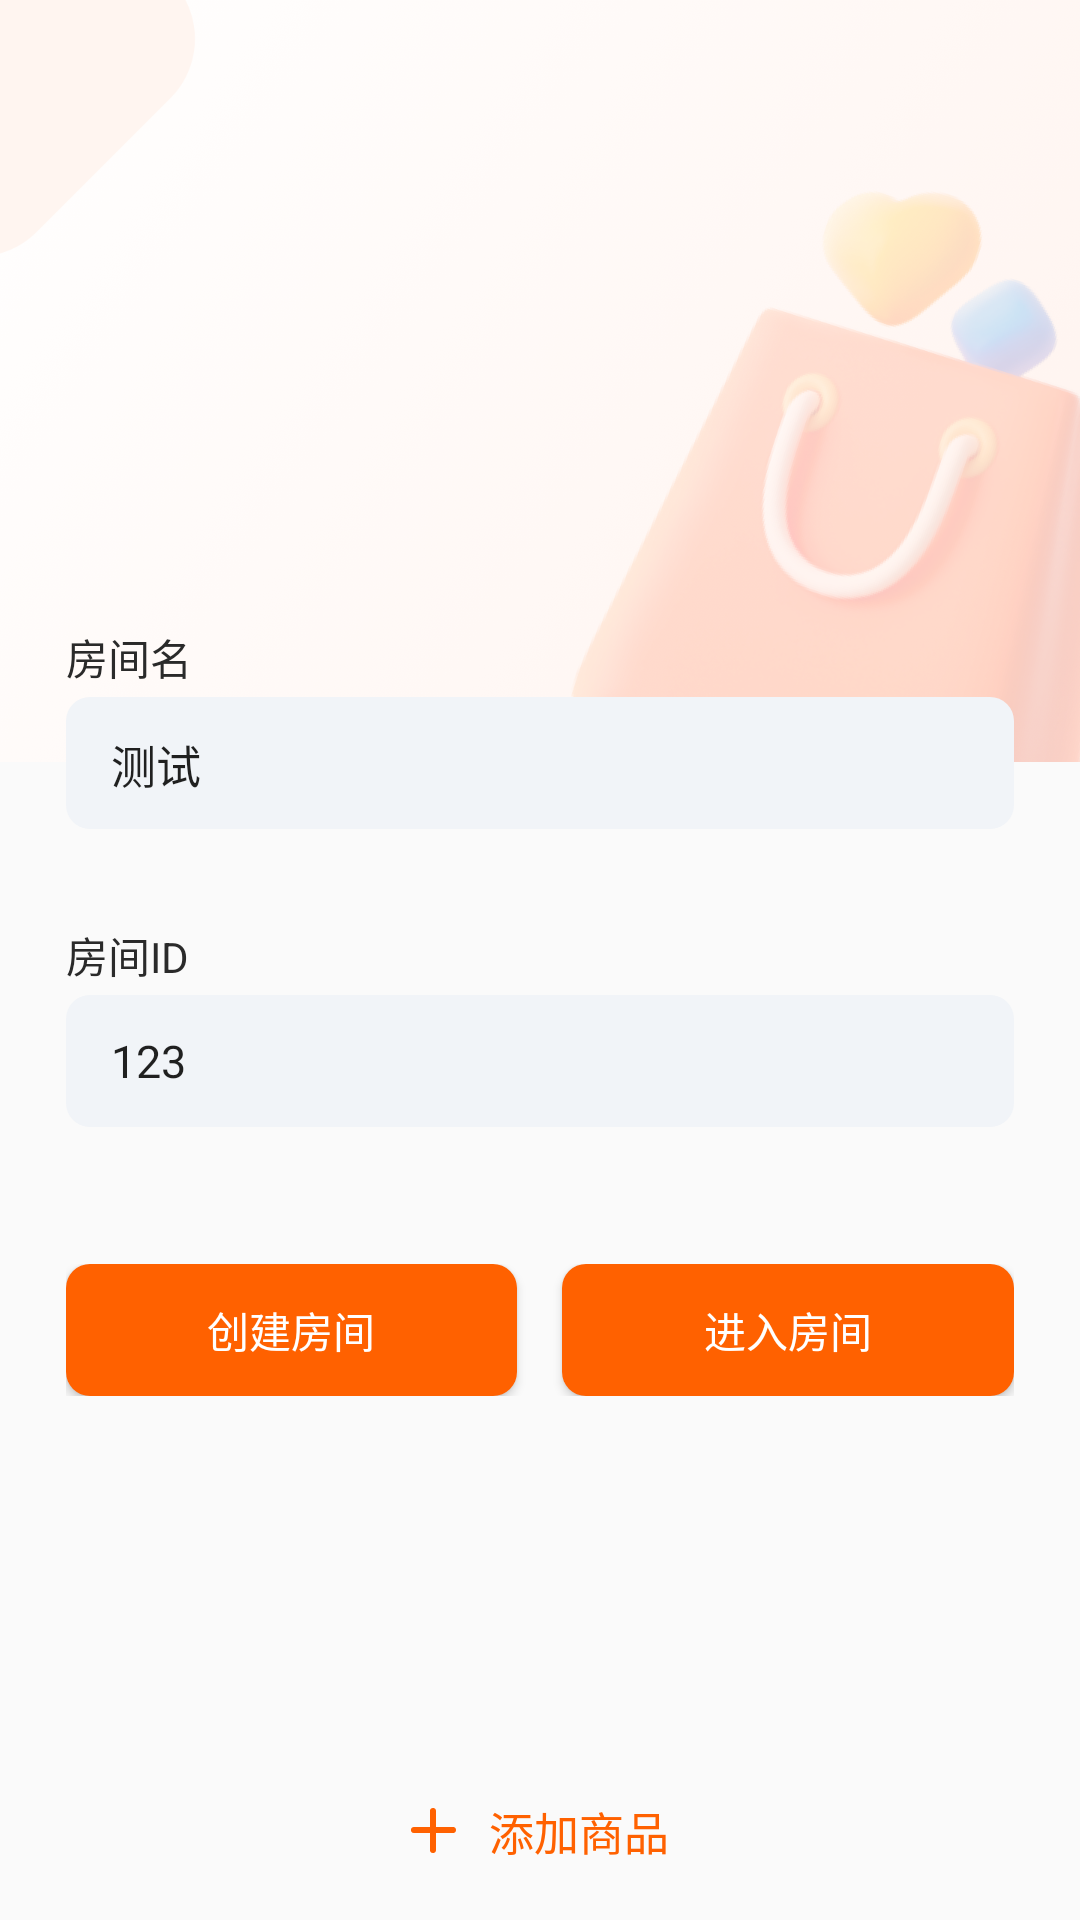

Here is an Android app screen rendered from its layout file. Give the layout XML and the strings, colors and styles it references.
<!-- AndroidManifest.xml: application theme TranslucentTheme -->
<!-- res/layout/activity_main.xml -->
<?xml version="1.0" encoding="utf-8"?>
<FrameLayout xmlns:android="http://schemas.android.com/apk/res/android"
    xmlns:app="http://schemas.android.com/apk/res-auto"
    xmlns:tools="http://schemas.android.com/tools"
    android:layout_width="match_parent"
    android:layout_height="match_parent"
    android:orientation="vertical">


    <ImageView
        android:layout_width="match_parent"
        android:layout_height="wrap_content"
        android:scaleType="centerCrop"
        android:src="@mipmap/pic_bg" />


    <LinearLayout
        android:id="@+id/content"
        android:layout_width="match_parent"
        android:layout_height="match_parent"
        android:orientation="vertical">

        <View
            android:layout_width="match_parent"
            android:layout_height="0dp"
            android:layout_weight="0.8" />

        <LinearLayout
            android:layout_width="match_parent"
            android:layout_height="0dp"
            android:layout_weight="2"
            android:background="@drawable/bg_login_white_round"
            android:orientation="vertical"
            android:paddingTop="20dp">

            <LinearLayout
                android:layout_width="match_parent"
                android:layout_height="match_parent"
                android:gravity="center_horizontal"
                android:orientation="vertical"
                android:paddingHorizontal="22dp">

                <LinearLayout
                    android:layout_width="match_parent"
                    android:layout_height="wrap_content"
                    android:orientation="vertical"
                    android:paddingTop="6dp"
                    android:paddingBottom="25.5dp">


                    <TextView
                        android:layout_width="wrap_content"
                        android:layout_height="20dp"
                        android:layout_marginBottom="3.5dp"
                        android:text="房间名"
                        android:textColor="#2A2A2A"
                        android:textSize="14sp" />

                    <EditText
                        android:id="@+id/roomNameEt"
                        android:layout_width="match_parent"
                        android:layout_height="44dp"
                        android:background="@drawable/bg_edit"
                        android:hint="请输入最多8个字符"
                        android:inputType="text"
                        android:lines="1"
                        android:maxLength="8"
                        android:paddingHorizontal="15dp"
                        android:paddingVertical="11.5dp"
                        android:text="测试"
                        android:textSize="15dp" />

                </LinearLayout>

                <LinearLayout
                    android:layout_width="match_parent"
                    android:layout_height="wrap_content"
                    android:orientation="vertical"
                    android:paddingTop="6dp"
                    android:paddingBottom="25.5dp">


                    <TextView
                        android:layout_width="wrap_content"
                        android:layout_height="20dp"
                        android:layout_marginBottom="3.5dp"
                        android:text="房间ID"
                        android:textColor="#2A2A2A"
                        android:textSize="14sp" />

                    <EditText
                        android:id="@+id/roomIdEt"
                        android:layout_width="match_parent"
                        android:layout_height="44dp"
                        android:background="@drawable/bg_edit"
                        android:hint="请输入最多8个字符"
                        android:inputType="number"
                        android:lines="1"
                        android:maxLength="8"
                        android:paddingHorizontal="15dp"
                        android:paddingVertical="11.5dp"
                        android:text="123"
                        android:textSize="15dp" />


                </LinearLayout>

                <LinearLayout
                    android:layout_width="match_parent"
                    android:layout_height="wrap_content"
                    android:layout_marginTop="20dp"
                    android:orientation="horizontal">

                    <Button
                        android:id="@+id/createRoomBtn"
                        android:layout_width="0dp"
                        android:layout_height="44dp"
                        android:layout_weight="1"
                        android:background="@drawable/bg_btn"
                        android:text="创建房间"
                        android:textColor="#ffffff" />

                    <View
                        android:layout_width="15dp"
                        android:layout_height="10dp" />

                    <Button
                        android:id="@+id/joinRoomBtn"
                        android:layout_width="0dp"
                        android:layout_height="44dp"
                        android:layout_weight="1"
                        android:background="@drawable/bg_btn"
                        android:text="进入房间"
                        android:textColor="#ffffff" />

                </LinearLayout>

                <LinearLayout
                    android:layout_width="match_parent"
                    android:layout_height="match_parent"
                    android:orientation="vertical">

                    <View
                        android:layout_width="match_parent"
                        android:layout_height="0dp"
                        android:layout_weight="3.3" />

                    <LinearLayout
                        android:layout_width="match_parent"
                        android:layout_height="0dp"
                        android:layout_weight="1"
                        android:gravity="center_horizontal"
                        android:orientation="horizontal">

                        <FrameLayout
                            android:id="@+id/addGoodsBtn"
                            android:layout_width="wrap_content"
                            android:layout_height="wrap_content">

                            <View
                                android:layout_width="15dp"
                                android:layout_height="15dp"
                                android:layout_gravity="center_vertical"
                                android:background="@drawable/icon_add" />

                            <TextView
                                android:id="@+id/addText"
                                android:layout_width="wrap_content"
                                android:layout_height="wrap_content"
                                android:layout_gravity="center_vertical"
                                android:layout_marginLeft="26dp"
                                android:text="添加商品"
                                android:textColor="#ff6100"
                                android:textSize="15sp" />
                        </FrameLayout>
                    </LinearLayout>
                </LinearLayout>

            </LinearLayout>
        </LinearLayout>

    </LinearLayout>
</FrameLayout>
<!-- resources referenced by this layout -->
<resources>
  <!-- drawable bg_btn (drawable) -->
  <shape xmlns:android="http://schemas.android.com/apk/res/android"
      android:shape="rectangle">
  
      <corners android:radius="8dp" />
      <solid android:color="#ffff6100" />
  </shape>
  <!-- drawable bg_edit (drawable) -->
  <shape xmlns:android="http://schemas.android.com/apk/res/android"
      android:shape="rectangle">
  
      <solid android:color="#fff1f4f8" />
  
      <corners android:radius="8dp" />
  
  </shape>
  <!-- drawable icon_add (drawable) -->
  <layer-list xmlns:android="http://schemas.android.com/apk/res/android"  >
  
      <item
          android:width="2dp"
          android:height="15dp"
          android:left="6.5dp"
          android:right="6.5dp">
          <shape android:shape="rectangle">
              <solid android:color="#ff6100" />
              <corners android:radius="1dp" />
          </shape>
      </item>
      <item
          android:width="15dp"
          android:height="2dp"
          android:top="6.5dp"
          android:bottom="6.5dp">
          <shape android:shape="rectangle">
              <solid android:color="#ff6100" />
              <corners android:radius="1dp" />
          </shape>
      </item>
  </layer-list>
  <!-- mipmap pic_bg: png bitmap (mipmap-hdpi, 76939 bytes) -->
  <style name="TranslucentTheme" parent="Theme.AppCompat.Light.NoActionBar">
          <item name="android:windowNoTitle">true</item>
          <item name="android:windowFullscreen">false</item>
          <item name="windowActionBar">false</item>
          <item name="windowNoTitle">true</item>
          <item name="android:windowIsTranslucent">true</item>
          <item name="android:windowActionBar">false</item>
      </style>
</resources>
